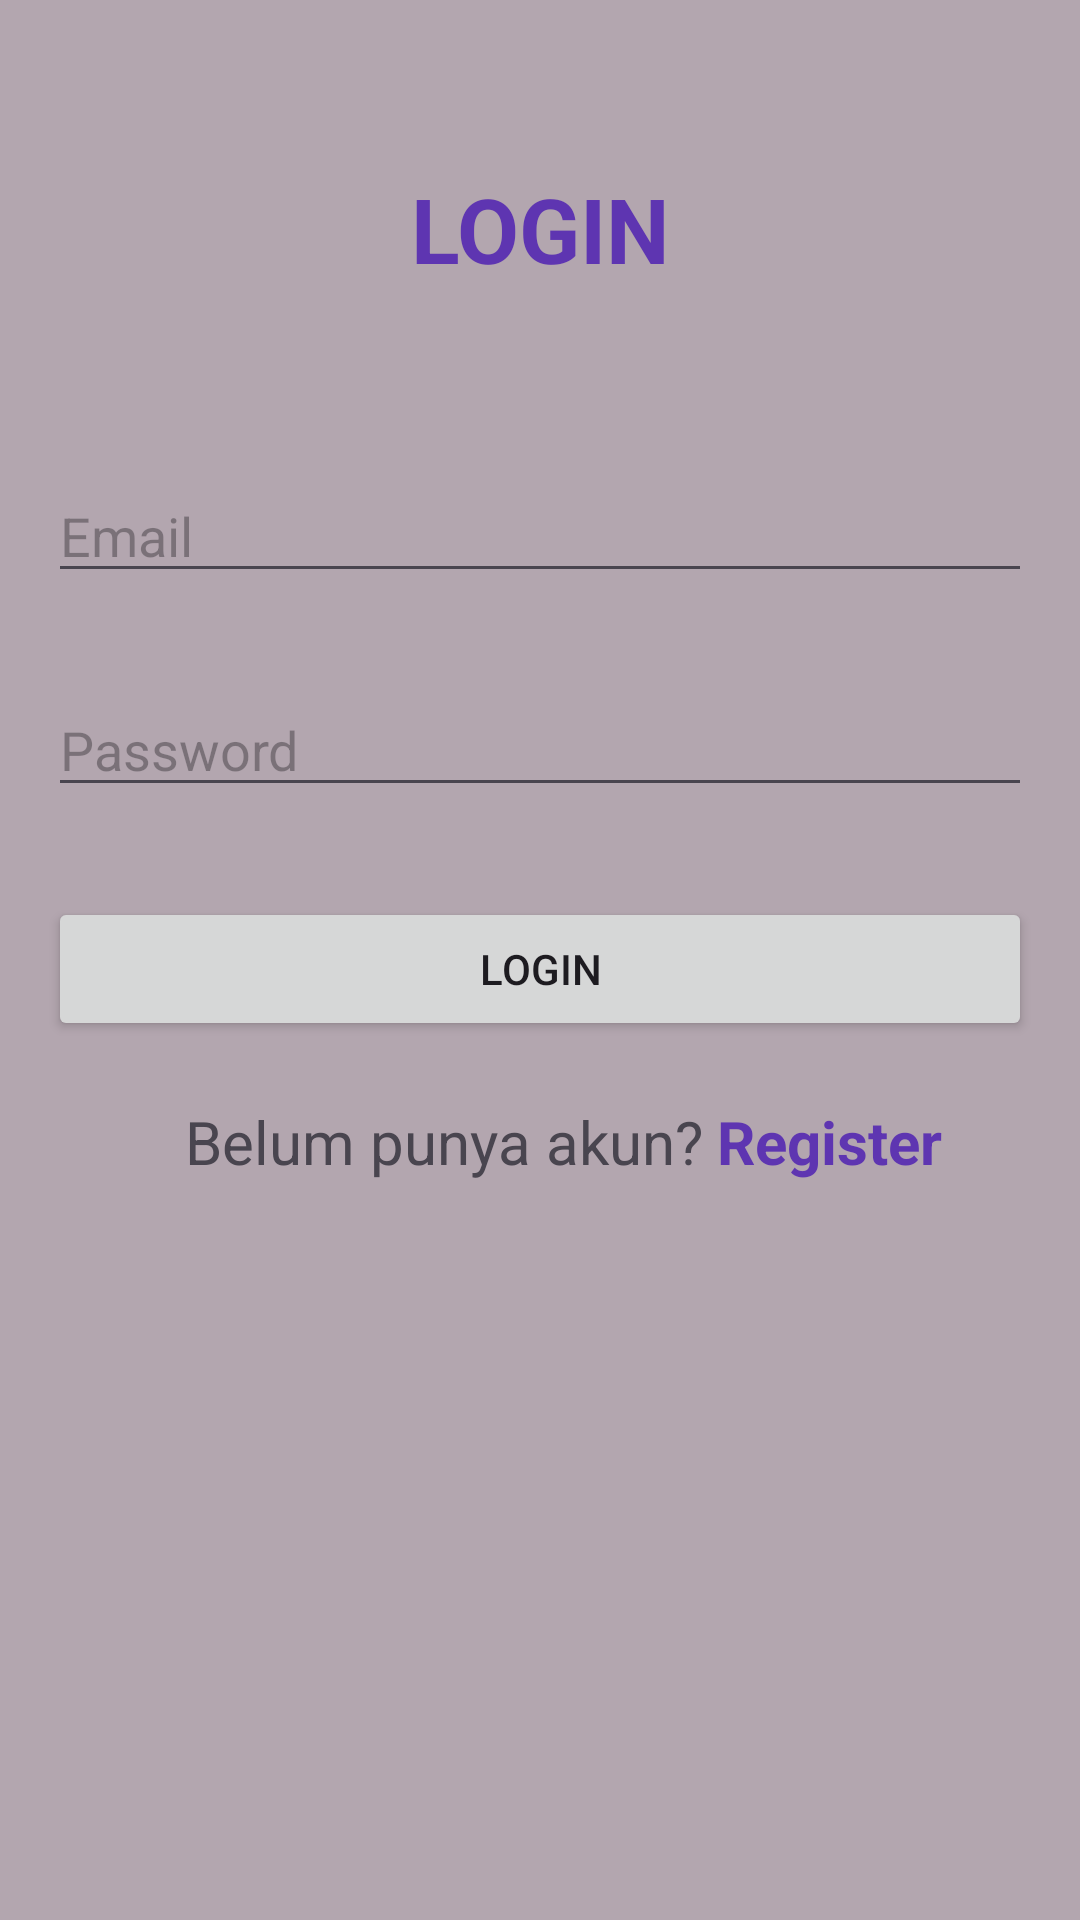

Reconstruct the res/layout file that produces this screen, plus the resources it refers to.
<!-- AndroidManifest.xml: application theme Theme.Modul3Praktek -->
<!-- res/layout/activity_main.xml -->
<?xml version="1.0" encoding="utf-8"?>
<LinearLayout xmlns:android="http://schemas.android.com/apk/res/android"
    xmlns:app="http://schemas.android.com/apk/res-auto"
    xmlns:tools="http://schemas.android.com/tools"
    android:id="@+id/main"
    android:layout_width="match_parent"
    android:layout_height="match_parent"
    android:orientation="vertical"
    android:padding="16dp"
    android:background="#541B020E"
    tools:context=".MainActivity">


    <TextView
        android:id="@+id/textView"
        android:layout_width="match_parent"
        android:layout_height="wrap_content"
        android:text="LOGIN"
        android:textColor="#5E35B1"
        android:textSize="30dp"
        android:textStyle="bold"
        android:gravity="center"
        android:layout_marginTop="40dp" />


    <EditText
        android:id="@+id/editTextTextEmailAddress"
        android:layout_width="match_parent"
        android:layout_height="wrap_content"
        android:inputType="textEmailAddress"
        android:hint="Email"
        android:layout_marginTop="60dp" />

    <EditText
        android:id="@+id/editTextTextPassword"
        android:layout_width="match_parent"
        android:layout_height="wrap_content"
        android:inputType="textPassword"
        android:hint="Password"
        android:layout_marginTop="30dp"/>

    <Button
        android:id="@+id/button"
        android:layout_width="match_parent"
        android:layout_height="wrap_content"
        android:layout_marginTop="30dp"
        android:text="login" />

    <LinearLayout
        android:layout_width="match_parent"
        android:layout_height="match_parent"
        android:orientation="horizontal">

        <TextView
            android:id="@+id/textView2"
            android:layout_width="142dp"
            android:layout_height="wrap_content"
            android:layout_weight="1"
            android:gravity="right"
            android:textSize="20dp"
            android:layout_marginTop="20dp"
            android:text="Belum punya akun? " />

        <TextView
            android:id="@+id/textRegister"
            android:layout_width="24dp"
            android:layout_marginTop="20dp"
            android:layout_height="wrap_content"
            android:layout_weight="1"
            android:text="Register"
            android:textSize="20dp"
            android:textStyle="bold"
            android:textColor="#5E35B1"/>
    </LinearLayout>
</LinearLayout>
<!-- resources referenced by this layout -->
<resources>
  <style name="Theme.Modul3Praktek" parent="Base.Theme.Modul3Praktek" />
  <style name="Base.Theme.Modul3Praktek" parent="Theme.Material3.DayNight.NoActionBar">
          
          
      </style>
</resources>
